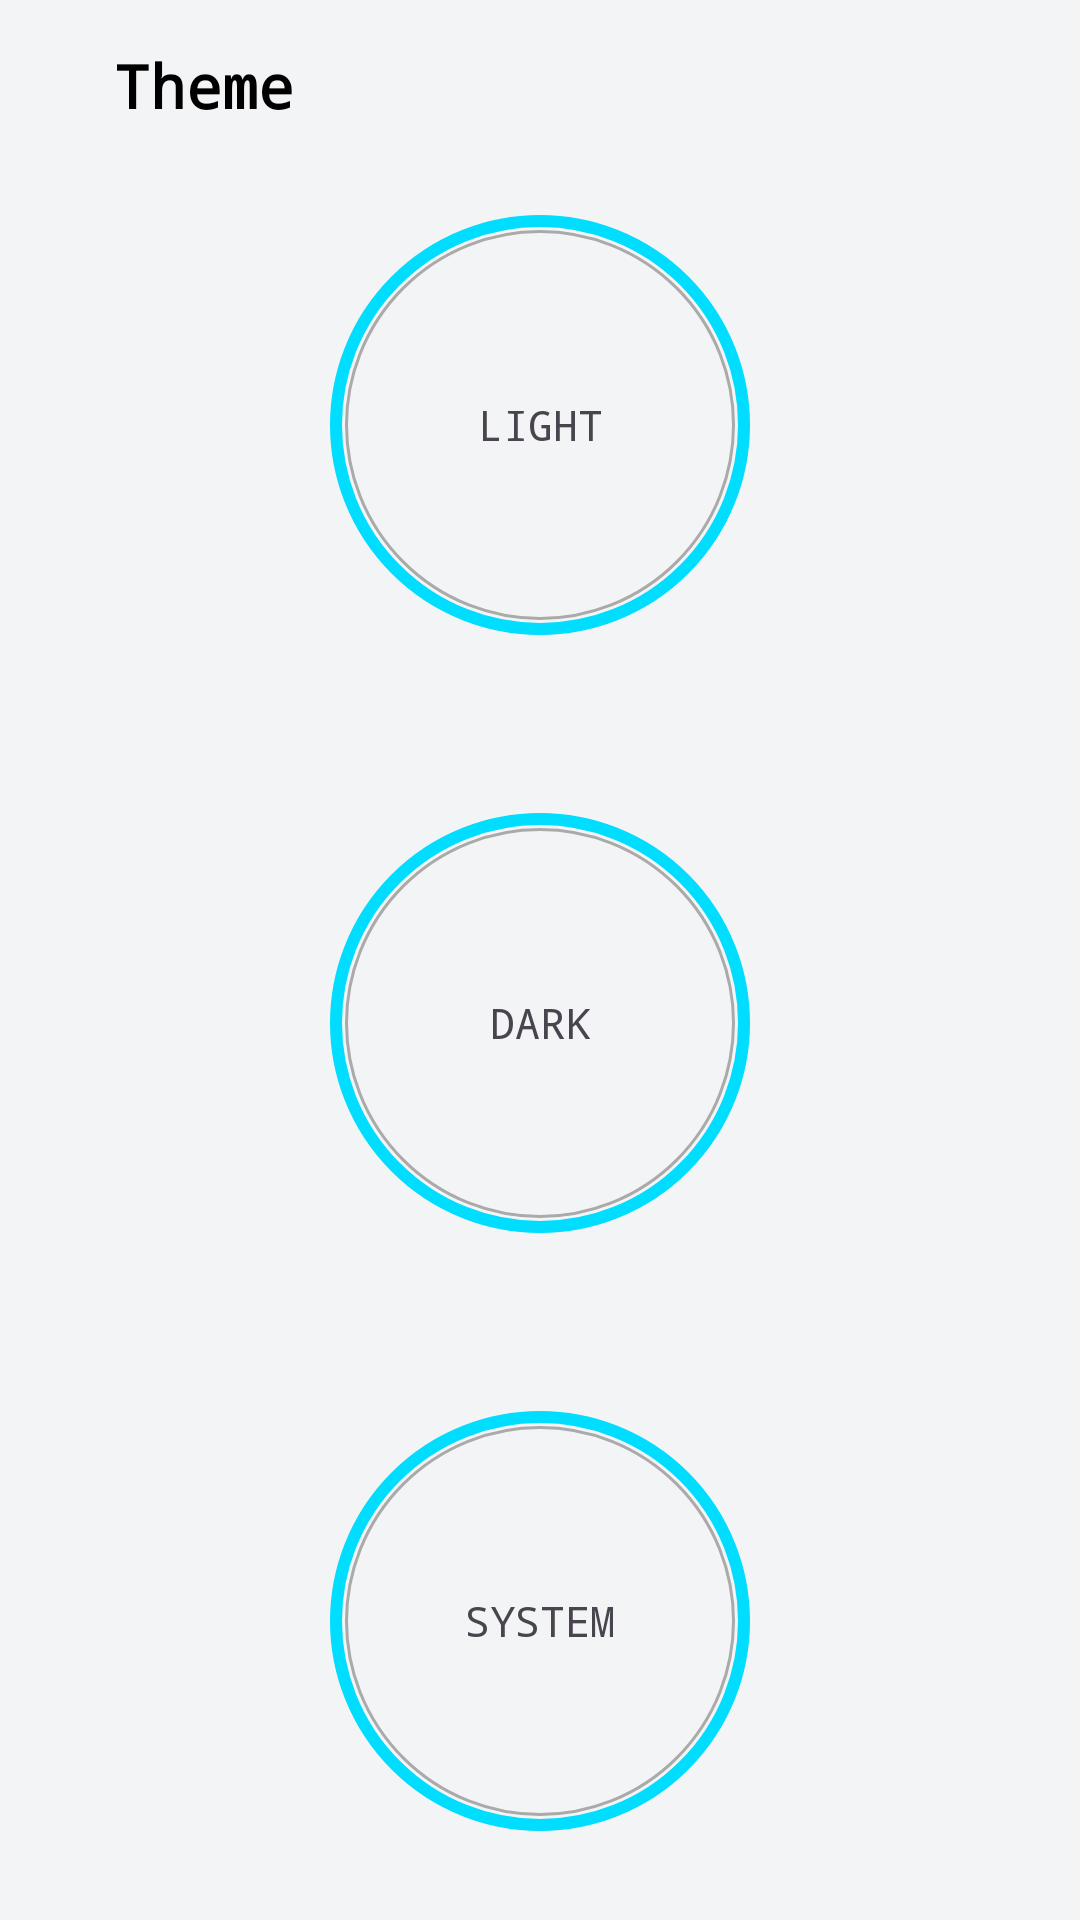

Android layout source for this screen:
<!-- AndroidManifest.xml: application theme Base.Theme.Notes -->
<!-- res/layout/activity_theme_change.xml -->
<?xml version="1.0" encoding="utf-8"?>
    <layout
        xmlns:android="http://schemas.android.com/apk/res/android"
        xmlns:app="http://schemas.android.com/apk/res-auto"
        xmlns:tools="http://schemas.android.com/tools"
        >

    <androidx.constraintlayout.widget.ConstraintLayout
        android:id="@+id/main"
        style="@style/mainBackground"
        android:layout_width="match_parent"
        android:layout_height="match_parent"
        tools:context=".ui.ThemeChangeActivity">

        <LinearLayout
            android:id="@+id/theme"
            android:layout_width="match_parent"
            android:layout_height="wrap_content"
            android:layout_marginTop="15dp"
            android:orientation="horizontal"
            app:layout_constraintEnd_toEndOf="parent"
            app:layout_constraintStart_toStartOf="parent"
            app:layout_constraintTop_toTopOf="parent"
            tools:ignore="MissingConstraints">

            <androidx.cardview.widget.CardView
                android:id="@+id/back"
                android:layout_width="wrap_content"
                android:layout_height="wrap_content"
                android:layout_gravity="center_vertical"
                android:layout_marginStart="15dp"
                android:layout_marginTop="1dp"
                android:layout_marginEnd="5dp"
                android:layout_marginBottom="1dp"
                android:backgroundTint="@android:color/transparent"
                android:foreground="?attr/selectableItemBackground"
                app:cardCornerRadius="15dp"
                app:cardElevation="0dp"
                app:layout_constraintStart_toStartOf="parent"
                app:layout_constraintTop_toTopOf="parent">

                <androidx.appcompat.widget.AppCompatImageView
                    style="@style/iconStyle"
                    android:layout_width="wrap_content"
                    android:layout_height="wrap_content"
                    android:layout_gravity="center_vertical"
                    android:padding="9dp"
                    app:srcCompat="@drawable/ic_back_black" />
            </androidx.cardview.widget.CardView>

            <TextView
                style="@style/textViewStyle"
                android:layout_width="wrap_content"
                android:layout_height="wrap_content"
                android:layout_gravity="center_vertical"
                android:text="Theme"
                android:textSize="20sp"
                android:textStyle="bold"
                app:layout_constraintEnd_toEndOf="parent"
                app:layout_constraintStart_toStartOf="parent"
                app:layout_constraintTop_toTopOf="parent"
                tools:ignore="MissingConstraints" />
        </LinearLayout>

        <LinearLayout
            android:layout_width="match_parent"
            android:layout_height="0dp"
            android:gravity="center_horizontal"
            android:orientation="vertical"
            app:layout_constraintBottom_toBottomOf="parent"
            app:layout_constraintEnd_toEndOf="parent"
            app:layout_constraintHorizontal_bias="0.5"
            app:layout_constraintStart_toStartOf="parent"
            app:layout_constraintTop_toBottomOf="@+id/theme">


            <LinearLayout
            android:layout_width="match_parent"
            android:layout_height="wrap_content"
            android:gravity="center"
            android:layout_weight="1">
            <TextView
                android:id="@+id/card_light"
                android:layout_width="140dp"
                android:layout_height="140dp"
                android:background="@drawable/theme_circle"
                android:gravity="center"
                android:text="LIGHT"/>
        </LinearLayout>
            <LinearLayout
                android:layout_width="match_parent"
                android:layout_height="wrap_content"
                android:gravity="center"
                android:layout_weight="1">
            <TextView
                android:id="@+id/card_dark"
                android:layout_width="140dp"
                android:layout_height="140dp"
                android:background="@drawable/theme_circle"
                android:gravity="center"
                android:text="DARK"/>
            </LinearLayout>
            <LinearLayout
                android:layout_width="match_parent"
                android:layout_height="wrap_content"
                android:gravity="center"
                android:layout_weight="1">
                <TextView
                    android:id="@+id/card_system"
                    android:text="SYSTEM"
                    android:layout_width="140dp"
                    android:layout_height="140dp"
                    android:background="@drawable/theme_circle"
                    android:gravity="center"/>
            </LinearLayout>


        </LinearLayout>

    </androidx.constraintlayout.widget.ConstraintLayout>
    </layout>
<!-- resources referenced by this layout -->
<resources>
  <!-- drawable theme_circle (drawable) -->
  <?xml version="1.0" encoding="utf-8"?>
  <layer-list xmlns:android="http://schemas.android.com/apk/res/android">
      <item>
          <shape android:shape="oval">
              <stroke
                  android:width="4dp"
                  android:color="@android:color/holo_blue_bright"/> 
          </shape>
      </item>
      <item android:top="5dp" android:left="5dp" android:right="5dp" android:bottom="5dp">
          <shape android:shape="oval">
              <solid android:color="@android:color/transparent"/>
              <stroke
                  android:width="1dp"
                  android:color="@android:color/darker_gray"/>
          </shape>
      </item>
  </layer-list>
  <style name="iconStyle">
          <item name="android:tint">@color/black</item>
      </style>
  <style name="mainBackground">
          <item name="android:background">#F3F4F6</item>
      </style>
  <style name="textViewStyle">
          <item name="android:textColor">@color/black</item>
      </style>
  <style name="Base.Theme.Notes" parent="Theme.Material3.DayNight.NoActionBar">
          <item name="android:statusBarColor">@android:color/transparent</item>
          <item name="android:fontFamily">monospace</item>
      </style>
  <color name="black">#FF000000</color>
</resources>
